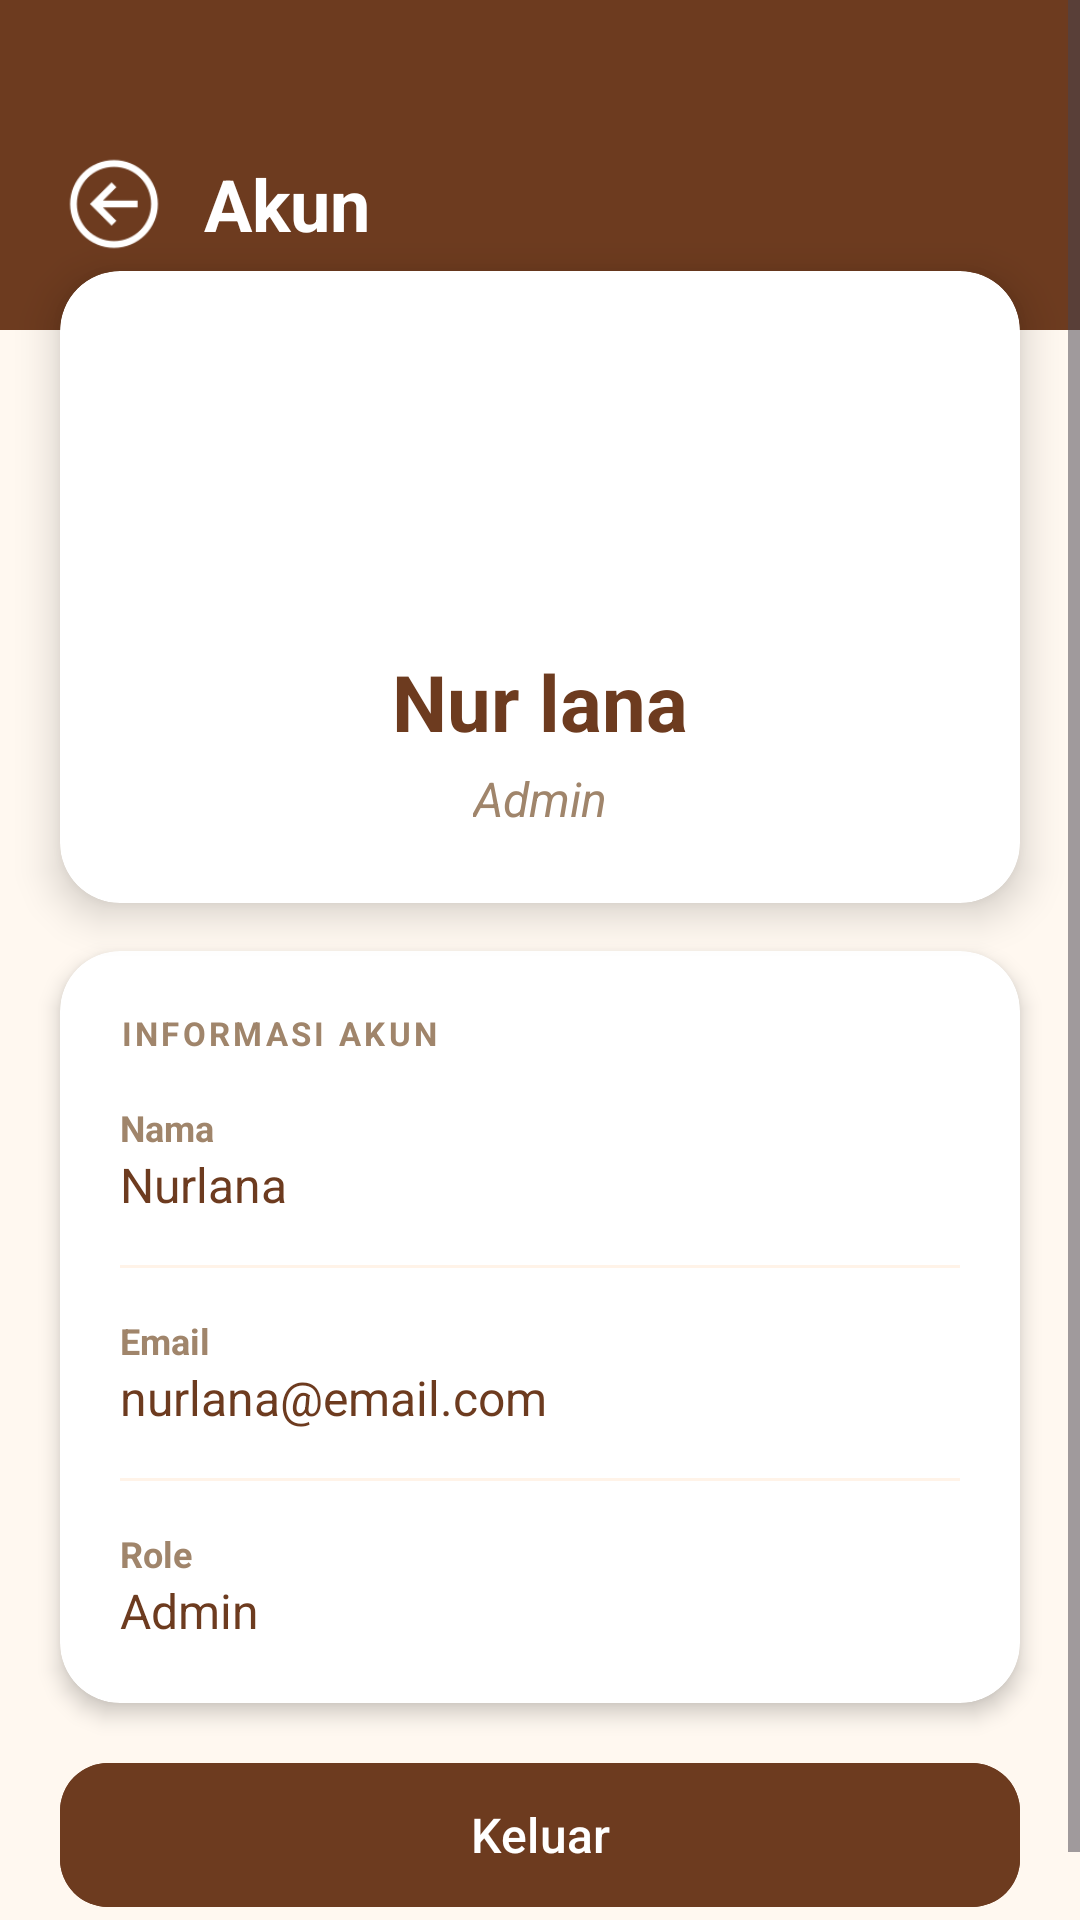

The Android layout XML behind this screen, and the referenced resources:
<!-- AndroidManifest.xml: application theme Theme.Kasir -->
<!-- res/layout/activity_akun.xml -->
<?xml version="1.0" encoding="utf-8"?>
<ScrollView xmlns:android="http://schemas.android.com/apk/res/android"
    xmlns:app="http://schemas.android.com/apk/res-auto"
    android:layout_width="match_parent"
    android:layout_height="match_parent"
    android:background="@color/bg_home"
    android:fillViewport="true">

    <LinearLayout
        android:layout_width="match_parent"
        android:layout_height="wrap_content"
        android:orientation="vertical">

        
        <LinearLayout
            android:layout_width="match_parent"
            android:layout_height="wrap_content"
            android:orientation="horizontal"
            android:gravity="center_vertical"
            android:paddingStart="20dp"
            android:paddingEnd="20dp"
            android:paddingTop="50dp"
            android:paddingBottom="24dp"
            android:background="@color/header_bg">

            <ImageView
                android:id="@+id/ivKembali"
                android:layout_width="36dp"
                android:layout_height="36dp"
                android:src="@drawable/panah"
                android:clickable="true"
                android:focusable="true"
                android:contentDescription="Kembali"
                app:tint="@color/header_title_text"/>

            <TextView
                android:layout_width="0dp"
                android:layout_height="wrap_content"
                android:layout_weight="1"
                android:layout_marginStart="12dp"
                android:text="Akun"
                android:textSize="24sp"
                android:textStyle="bold"
                android:textColor="@color/header_title_text"/>
        </LinearLayout>

        
        <androidx.cardview.widget.CardView
            android:layout_width="match_parent"
            android:layout_height="wrap_content"
            android:layout_marginStart="20dp"
            android:layout_marginEnd="20dp"
            android:layout_marginTop="-20dp"
            android:layout_marginBottom="16dp"
            app:cardCornerRadius="20dp"
            app:cardElevation="8dp"
            app:cardBackgroundColor="@color/card_bg">

            <LinearLayout
                android:layout_width="match_parent"
                android:layout_height="wrap_content"
                android:orientation="vertical"
                android:gravity="center"
                android:padding="24dp">

                <ImageView
                    android:id="@+id/ivFotoAkun"
                    android:layout_width="90dp"
                    android:layout_height="90dp"
                    android:src="@drawable/akun"
                    android:contentDescription="Foto Akun"/>

                <TextView
                    android:id="@+id/tvNamaAkun"
                    android:layout_width="wrap_content"
                    android:layout_height="wrap_content"
                    android:text="Nur lana"
                    android:textSize="26sp"
                    android:textStyle="bold"
                    android:textColor="@color/text_primary_brown"
                    android:layout_marginTop="12dp"/>

                <TextView
                    android:id="@+id/tvRoleAkun"
                    android:layout_width="wrap_content"
                    android:layout_height="wrap_content"
                    android:text="Admin"
                    android:textSize="16sp"
                    android:textStyle="italic"
                    android:textColor="@color/text_secondary_brown"
                    android:layout_marginTop="4dp"/>
            </LinearLayout>
        </androidx.cardview.widget.CardView>

        
        <androidx.cardview.widget.CardView
            android:layout_width="match_parent"
            android:layout_height="wrap_content"
            android:layout_marginStart="20dp"
            android:layout_marginEnd="20dp"
            android:layout_marginBottom="16dp"
            app:cardCornerRadius="20dp"
            app:cardElevation="4dp"
            app:cardBackgroundColor="@color/card_bg">

            <LinearLayout
                android:layout_width="match_parent"
                android:layout_height="wrap_content"
                android:orientation="vertical"
                android:padding="20dp">

                <TextView
                    android:layout_width="wrap_content"
                    android:layout_height="wrap_content"
                    android:text="INFORMASI AKUN"
                    android:textSize="11sp"
                    android:textStyle="bold"
                    android:letterSpacing="0.1"
                    android:textColor="@color/text_secondary_brown"
                    android:layout_marginBottom="16dp"/>

                <TextView
                    android:layout_width="wrap_content"
                    android:layout_height="wrap_content"
                    android:text="Nama"
                    android:textSize="12sp"
                    android:textStyle="bold"
                    android:textColor="@color/text_secondary_brown"/>

                <TextView
                    android:id="@+id/tvNama"
                    android:layout_width="wrap_content"
                    android:layout_height="wrap_content"
                    android:text="Nurlana"
                    android:textSize="16sp"
                    android:textColor="@color/text_primary_brown"
                    android:layout_marginBottom="16dp"/>

                <View
                    android:layout_width="match_parent"
                    android:layout_height="1dp"
                    android:background="@color/quick_menu_bg"
                    android:layout_marginBottom="16dp"/>

                <TextView
                    android:layout_width="wrap_content"
                    android:layout_height="wrap_content"
                    android:text="Email"
                    android:textSize="12sp"
                    android:textStyle="bold"
                    android:textColor="@color/text_secondary_brown"/>

                <TextView
                    android:id="@+id/tvEmail"
                    android:layout_width="wrap_content"
                    android:layout_height="wrap_content"
                    android:text="nurlana@email.com"
                    android:textSize="16sp"
                    android:textColor="@color/text_primary_brown"
                    android:layout_marginBottom="16dp"/>

                <View
                    android:layout_width="match_parent"
                    android:layout_height="1dp"
                    android:background="@color/quick_menu_bg"
                    android:layout_marginBottom="16dp"/>

                <TextView
                    android:layout_width="wrap_content"
                    android:layout_height="wrap_content"
                    android:text="Role"
                    android:textSize="12sp"
                    android:textStyle="bold"
                    android:textColor="@color/text_secondary_brown"/>

                <TextView
                    android:id="@+id/tvRole"
                    android:layout_width="wrap_content"
                    android:layout_height="wrap_content"
                    android:text="Admin"
                    android:textSize="16sp"
                    android:textColor="@color/text_primary_brown"/>
            </LinearLayout>
        </androidx.cardview.widget.CardView>

        
        <com.google.android.material.button.MaterialButton
            android:id="@+id/btnLogout"
            android:layout_width="match_parent"
            android:layout_height="56dp"
            android:layout_marginStart="20dp"
            android:layout_marginEnd="20dp"
            android:layout_marginBottom="24dp"
            android:text="Keluar"
            android:textSize="16sp"
            android:textColor="@color/header_title_text"
            android:backgroundTint="@color/header_bg"
            app:cornerRadius="16dp"/>

    </LinearLayout>
</ScrollView>
<!-- resources referenced by this layout -->
<resources>
  <color name="bg_home">#FFF8F0</color>
  <color name="card_bg">#FFFFFF</color>
  <color name="header_bg">#6D3B1F</color>
  <color name="header_title_text">#FFFFFF</color>
  <color name="quick_menu_bg">#FFF3E8</color>
  <color name="text_primary_brown">#6D3B1F</color>
  <color name="text_secondary_brown">#A0856B</color>
  <!-- drawable panah: png bitmap (drawable, 1835 bytes) -->
  <style name="Theme.Kasir" parent="Base.Theme.Kasir" />
  <style name="Base.Theme.Kasir" parent="Theme.Material3.DayNight.NoActionBar">
          
          
      </style>
</resources>
